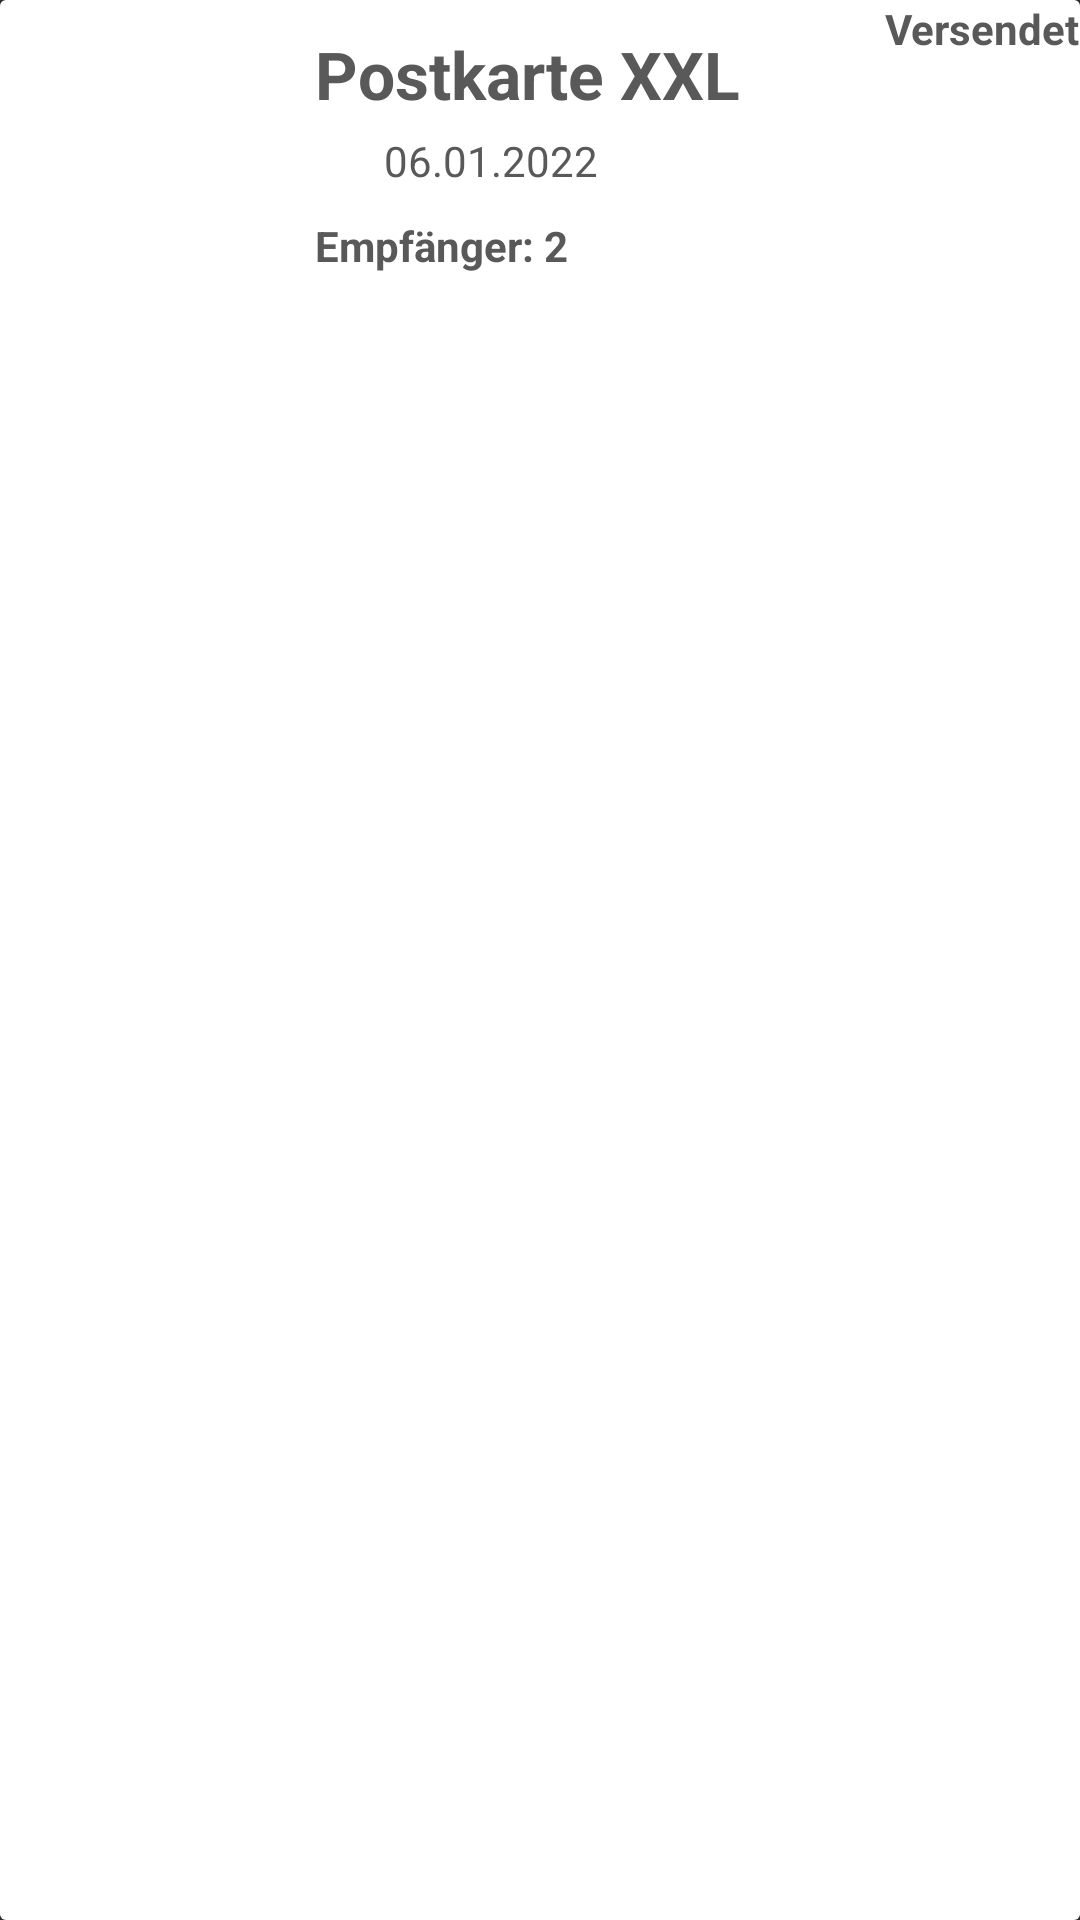

Android layout source for this screen:
<!-- AndroidManifest.xml: application theme Theme.AppCompat.NoActionBar -->
<!-- res/layout/recycler_card.xml -->
<?xml version="1.0" encoding="utf-8"?>
<androidx.cardview.widget.CardView
    xmlns:android="http://schemas.android.com/apk/res/android"
    xmlns:app="http://schemas.android.com/apk/res-auto"
    android:layout_width="match_parent"
    android:layout_height="100dp"
    >

    <androidx.appcompat.widget.LinearLayoutCompat
        android:layout_width="match_parent"
        android:layout_height="match_parent"
        android:orientation="horizontal"
        android:background="@color/white">


    <androidx.constraintlayout.widget.ConstraintLayout
        android:layout_width="100dp"
        android:layout_height="100dp"
        android:paddingBottom="10dp">

        <ImageView
            android:id="@+id/productIV"
            android:layout_width="match_parent"
            android:layout_height="match_parent"
            android:layout_margin="10dp"
            android:elevation="3dp"
            app:layout_constraintBottom_toBottomOf="parent"
            app:layout_constraintEnd_toEndOf="parent"
            app:layout_constraintStart_toStartOf="parent"
            app:layout_constraintTop_toTopOf="parent" />



    </androidx.constraintlayout.widget.ConstraintLayout>

        <androidx.constraintlayout.widget.ConstraintLayout
            android:layout_width="match_parent"
            android:layout_height="match_parent"
            >

            <TextView
                android:id="@+id/productTypeTV"
                android:layout_width="wrap_content"
                android:layout_height="wrap_content"
                android:layout_marginTop="10dp"
                android:layout_marginStart="5dp"
                android:text="Postkarte XXL"
                android:textSize="22dp"
                android:textColor="@color/standard_text_color"
                android:textStyle="bold"
                app:layout_constraintStart_toStartOf="parent"
                app:layout_constraintTop_toTopOf="parent" />

            <ImageView
                android:id="@+id/img_order_status"
                android:layout_width="18dp"
                android:layout_height="18dp"
                android:layout_marginStart="5dp"
                android:layout_marginTop="5dp"
                android:elevation="5dp"
                app:layout_constraintStart_toStartOf="parent"
                app:layout_constraintTop_toBottomOf="@+id/productTypeTV"
                app:srcCompat="@drawable/ic_order_draft"
                app:tint="@color/standard_text_color" />

            <TextView
                android:id="@+id/orderDateTV"
                android:layout_width="wrap_content"
                android:layout_height="wrap_content"
                android:layout_marginStart="5dp"
                android:text="06.01.2022"
                android:textColor="@color/standard_text_color"
                android:textSize="14dp"
                app:layout_constraintBottom_toBottomOf="@+id/img_order_status"
                app:layout_constraintStart_toEndOf="@+id/img_order_status"
                app:layout_constraintTop_toTopOf="@+id/img_order_status" />

            <TextView
                android:id="@+id/orderStatusTV"
                android:layout_width="wrap_content"
                android:layout_height="wrap_content"
                android:text="Versendet"
                android:textColor="@color/standard_text_color"
                android:textSize="14dp"
                android:textStyle="bold"
                app:layout_constraintEnd_toEndOf="parent"
                app:layout_constraintTop_toTopOf="parent" />

            <TextView
                android:id="@+id/numberRecipientTV"
                android:layout_width="wrap_content"
                android:layout_height="wrap_content"
                android:layout_marginStart="5dp"
                android:layout_marginTop="10dp"
                android:text="Empfänger: 2"
                android:textColor="@color/standard_text_color"
                android:textSize="14dp"
                android:textStyle="bold"
                app:layout_constraintStart_toStartOf="parent"
                app:layout_constraintTop_toBottomOf="@+id/img_order_status" />



        </androidx.constraintlayout.widget.ConstraintLayout>

    </androidx.appcompat.widget.LinearLayoutCompat>

</androidx.cardview.widget.CardView>
<!-- resources referenced by this layout -->
<resources>
  <color name="standard_text_color"> #595959</color>
  <color name="white">#FFFFFFFF</color>
</resources>
